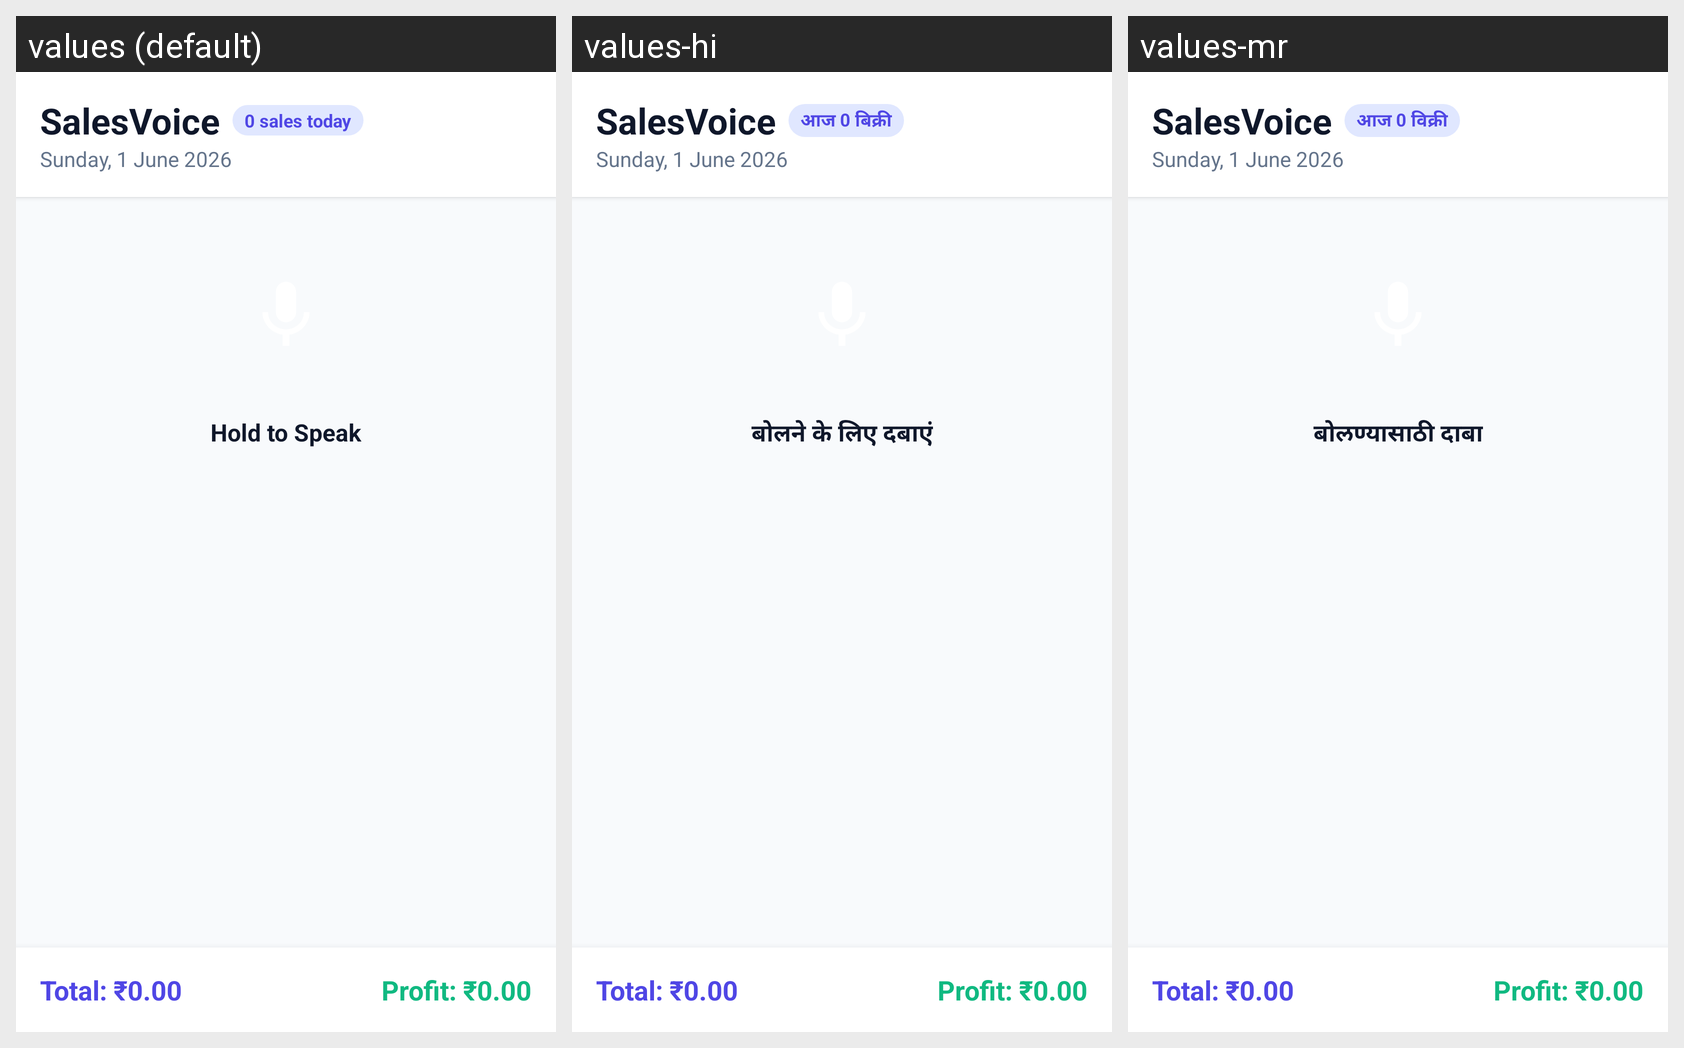

For this localized Android screen grid, give each drawn string resource with its value in every locale shown.
Android screen res/layout/fragment_record.xml rendered under 3 locales, left to right: values (default), values-hi, values-mr. Device: Nexus 5 (rendered at 1080×1920; each locale shown at half size, 540×960, under a caption strip naming it); theme Theme.SalesVoice.
Strings drawn on this screen, with the default value and each locale's value (text and hints the layout hard-codes, and strings that could not be matched under every locale, appear in the picture but are not listed):

record_sales_zero
  values: 0 sales today
  values-hi: आज 0 बिक्री
  values-mr: आज 0 विक्री

record_hold_to_speak
  values: Hold to Speak
  values-hi: बोलने के लिए दबाएं
  values-mr: बोलण्यासाठी दाबा
